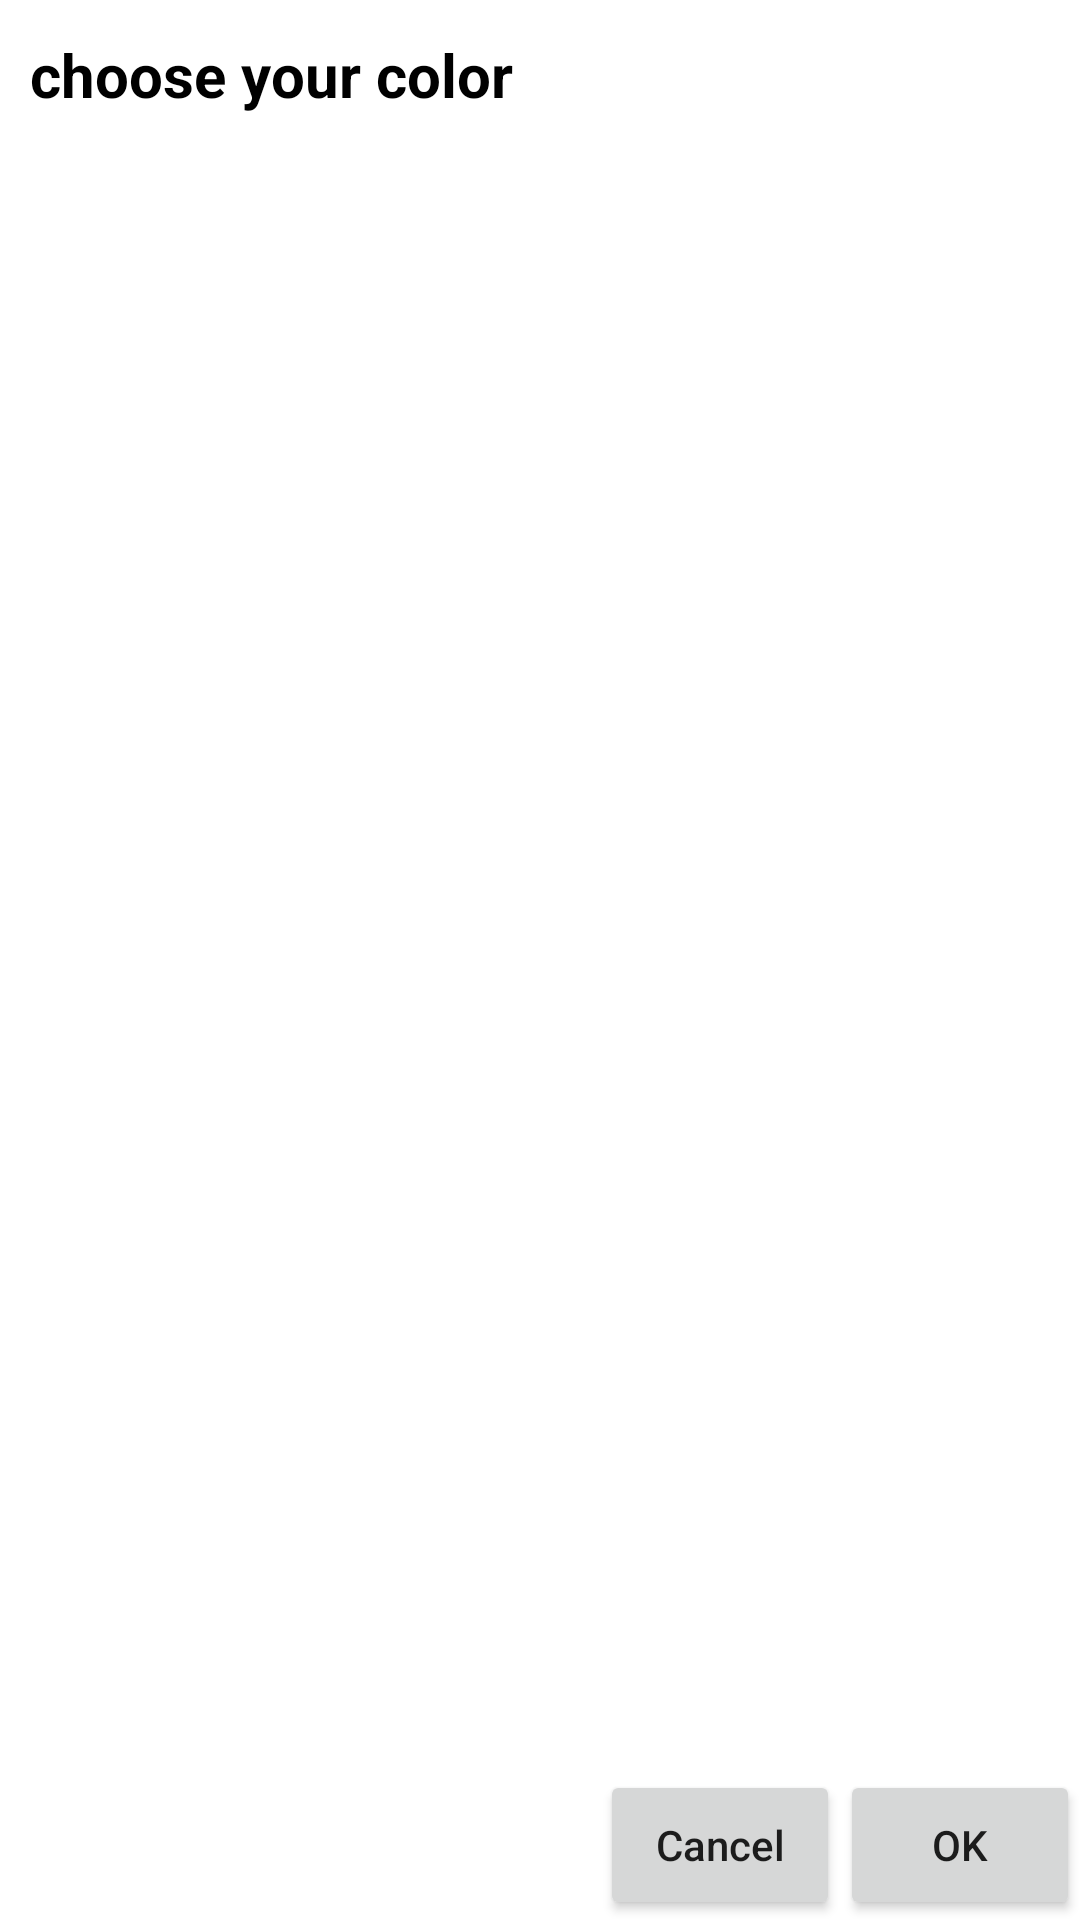

The Android layout XML behind this screen, and the referenced resources:
<!-- AndroidManifest.xml: application theme Theme.CanvasCoordinate -->
<!-- res/layout/fragment_color_picker.xml -->
<?xml version="1.0" encoding="utf-8"?>
<androidx.constraintlayout.widget.ConstraintLayout xmlns:android="http://schemas.android.com/apk/res/android"
    xmlns:app="http://schemas.android.com/apk/res-auto"
    xmlns:tools="http://schemas.android.com/tools"
    android:layout_width="match_parent"
    android:layout_height="450dp">

    <TextView
        android:id="@+id/title"
        android:layout_width="match_parent"
        android:layout_height="50dp"
        android:gravity="start|center"
        android:paddingStart="10dp"
        android:paddingEnd="10dp"
        android:text="@string/choose_your_color"
        android:textColor="#000000"
        android:textSize="20sp"
        android:textStyle="bold"
        app:layout_constraintEnd_toEndOf="parent"
        app:layout_constraintStart_toStartOf="parent"
        app:layout_constraintTop_toTopOf="parent" />

    <androidx.recyclerview.widget.RecyclerView
        android:id="@+id/recycleView"
        android:layout_width="300dp"
        android:layout_height="300dp"
        app:layout_constraintBottom_toTopOf="@+id/btnOk"
        app:layout_constraintEnd_toEndOf="parent"
        app:layout_constraintStart_toStartOf="parent"
        app:layout_constraintTop_toBottomOf="@+id/title" />

    <Button
        android:id="@+id/btnOk"
        android:layout_width="80dp"
        android:layout_height="50dp"
        android:text="@string/ok"
        app:layout_constraintBottom_toBottomOf="parent"
        app:layout_constraintEnd_toEndOf="parent" />

    <Button
        android:id="@+id/btnCancel"
        android:layout_width="80dp"
        android:layout_height="50dp"
        android:text="@string/cancel"
        android:textAllCaps="false"
        app:layout_constraintBottom_toBottomOf="parent"
        app:layout_constraintEnd_toStartOf="@+id/btnOk" />
</androidx.constraintlayout.widget.ConstraintLayout>
<!-- resources referenced by this layout -->
<resources>
  <string name="cancel">Cancel</string>
  <string name="choose_your_color">choose your color</string>
  <string name="ok">OK</string>
  <style name="Theme.CanvasCoordinate" parent="Theme.MaterialComponents.DayNight.DarkActionBar">
          
          <item name="colorPrimary">@color/purple_500</item>
          <item name="colorPrimaryVariant">@color/purple_700</item>
          <item name="colorOnPrimary">@color/white</item>
          
          <item name="colorSecondary">@color/teal_200</item>
          <item name="colorSecondaryVariant">@color/teal_700</item>
          <item name="colorOnSecondary">@color/black</item>
          
          <item name="android:statusBarColor" tools:targetApi="l">?attr/colorPrimaryVariant</item>
          
      </style>
  <color name="purple_500">#FF6200EE</color>
  <color name="purple_700">#FF3700B3</color>
  <color name="white">#FFFFFFFF</color>
  <color name="teal_200">#FF03DAC5</color>
  <color name="teal_700">#FF018786</color>
  <color name="black">#FF000000</color>
</resources>
